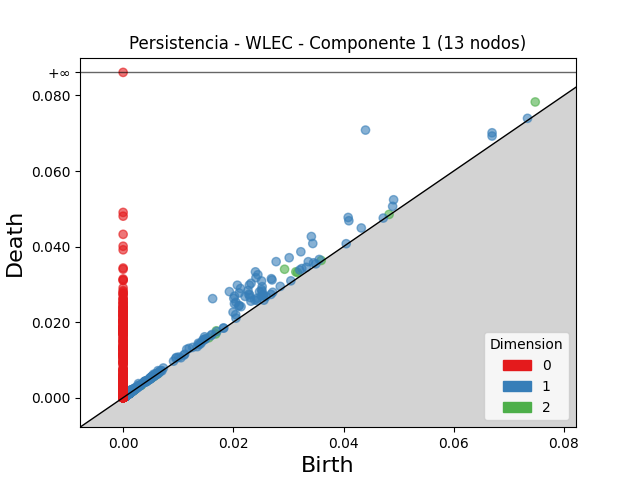

Values plotted in this chart, from the file beside it:
dimension, birth, death
2, 0.0293, 0.03399
2, 0.0748, 0.07828
2, 0.03134, 0.0333
2, 0.03164, 0.03313
2, 0.01692, 0.01769
2, 0.03596, 0.03632
2, 0.01556, 0.01584
2, 0.04827, 0.0485
2, 0.001651, 0.001848
2, 0.002334, 0.002529
2, 0.001378, 0.00157
2, 0.003175, 0.003344
2, 0.001348, 0.00151
2, 0.006295, 0.006452
2, 0.001104, 0.001232
2, 0.005737, 0.005863
2, 0.003274, 0.003384
2, 0.0008819, 0.000991
2, 0.001182, 0.00129
2, 0.001752, 0.001855
2, 0.003157, 0.00325
2, 0.0009724, 0.001062
2, 0.006333, 0.006416
2, 0.001375, 0.001457
2, 0.005186, 0.005263
2, 0.001326, 0.001402
2, 0.0005744, 0.0006304
2, 0.004413, 0.004467
2, 0.005223, 0.005278
2, 0.001505, 0.001555
2, 0.01681, 0.01686
2, 0.0004644, 0.0005095
2, 0.001423, 0.001468
2, 0.0006099, 0.0006541
2, 0.0004023, 0.0004439
2, 0.001968, 0.00201
2, 0.003343, 0.003384
2, 0.005687, 0.005723
2, 0.001894, 0.001928
2, 0.0005534, 0.0005855
2, 0.001049, 0.00108
2, 0.00118, 0.001208
2, 0.0007024, 0.0007307
2, 0.0007522, 0.0007774
2, 0.0007344, 0.0007555
2, 0.000589, 0.0006087
2, 0.0009111, 0.0009286
2, 0.0004429, 0.0004597
2, 0.001051, 0.001066
2, 0.0004953, 0.0005096
2, 0.0006027, 0.0006163
2, 0.001363, 0.001377
2, 0.0009685, 0.000981
2, 0.002125, 0.002137
2, 0.001734, 0.001747
2, 0.001098, 0.001108
2, 0.001353, 0.001362
2, 0.001917, 0.001925
2, 0.0002936, 0.0003005
2, 0.001122, 0.001128
... 6,693 more rows
